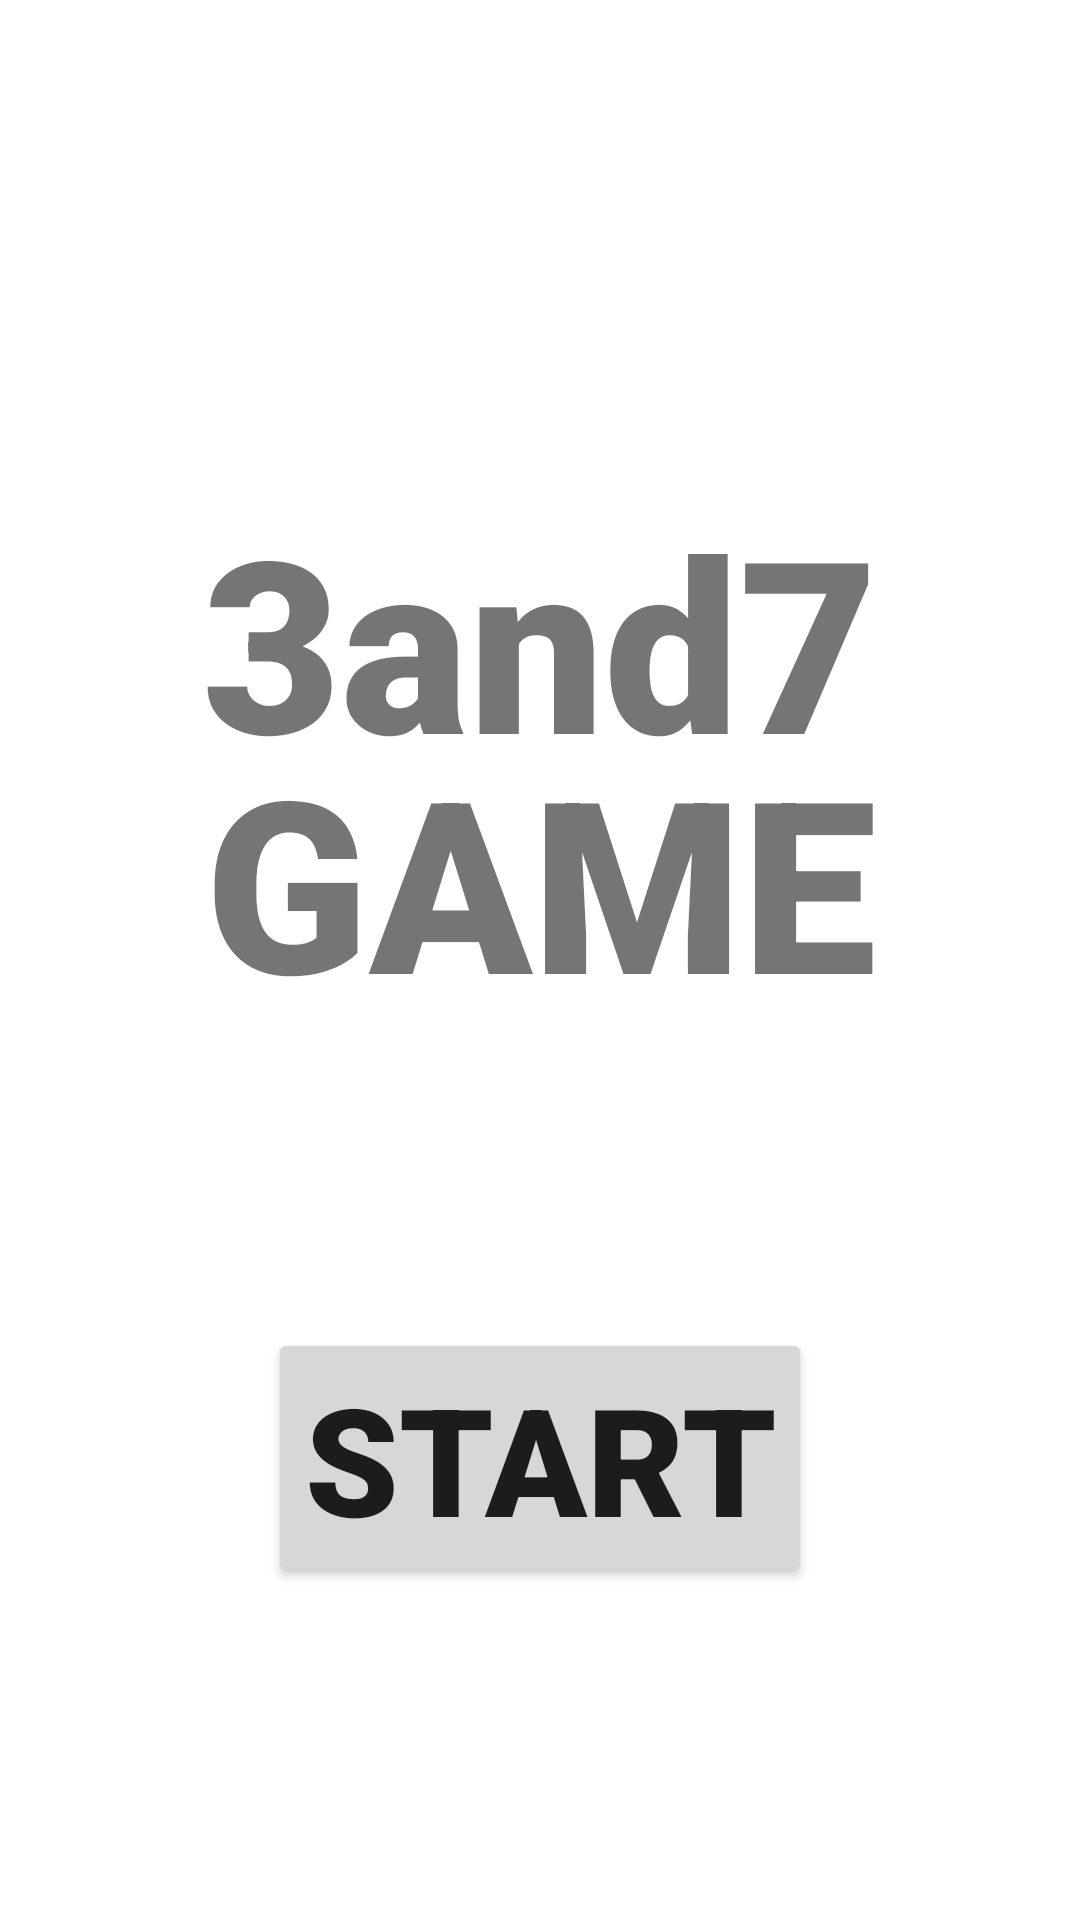

Produce the Android XML layout that renders to this screen, including the resource entries it uses.
<!-- AndroidManifest.xml: application theme Theme.ThreeSevenGame -->
<!-- res/layout/activity_main.xml -->
<?xml version="1.0" encoding="utf-8"?>
<androidx.constraintlayout.widget.ConstraintLayout
        xmlns:android="http://schemas.android.com/apk/res/android"
        xmlns:tools="http://schemas.android.com/tools"
        xmlns:app="http://schemas.android.com/apk/res-auto"
        android:layout_width="match_parent"
        android:layout_height="match_parent"
        tools:context=".MainActivity">
    <TextView
            android:text="3and7"
            android:layout_width="wrap_content"
            android:layout_height="wrap_content" android:id="@+id/titleText"
            android:textSize="80sp"
            app:layout_constraintStart_toStartOf="parent" app:layout_constraintEnd_toEndOf="parent"
            app:layout_constraintTop_toTopOf="parent" app:layout_constraintBottom_toBottomOf="parent"
            app:layout_constraintVertical_bias="0.3" android:fontFamily="sans-serif-black"/>
    <Button
            android:text="START"
            android:layout_width="wrap_content"
            android:layout_height="wrap_content" android:id="@+id/startButton"
            android:textSize="50sp" app:layout_constraintStart_toStartOf="parent"
            app:layout_constraintEnd_toEndOf="parent" app:layout_constraintTop_toTopOf="parent"
            app:layout_constraintBottom_toBottomOf="parent" app:layout_constraintVertical_bias="0.8"
            android:fontFamily="sans-serif-black"/>
    <TextView
            android:text="GAME"
            android:layout_width="wrap_content"
            android:layout_height="wrap_content" android:id="@+id/textView2"
            android:textSize="80sp" app:layout_constraintStart_toStartOf="parent"
            app:layout_constraintEnd_toEndOf="parent" app:layout_constraintTop_toTopOf="parent"
            app:layout_constraintBottom_toBottomOf="parent" app:layout_constraintVertical_bias="0.45"
            android:fontFamily="sans-serif-black"/>
</androidx.constraintlayout.widget.ConstraintLayout>
<!-- resources referenced by this layout -->
<resources>
  <style name="Theme.ThreeSevenGame" parent="Theme.MaterialComponents.DayNight.DarkActionBar">
          
          <item name="colorPrimary">@color/purple_500</item>
          <item name="colorPrimaryVariant">@color/purple_700</item>
          <item name="colorOnPrimary">@color/white</item>
          
          <item name="colorSecondary">@color/teal_200</item>
          <item name="colorSecondaryVariant">@color/teal_700</item>
          <item name="colorOnSecondary">@color/black</item>
          
          <item name="android:statusBarColor" tools:targetApi="l">?attr/colorPrimaryVariant</item>
          
      </style>
  <!-- not gathered from this repository: default colours our renderer supplied (Android Studio template values) -->
  <color name="purple_500">#FF6200EE</color>
  <color name="purple_700">#FF3700B3</color>
  <color name="teal_200">#FF03DAC5</color>
  <color name="teal_700">#FF018786</color>
  <color name="black">#FF000000</color>
  <color name="white">#FFFFFFFF</color>
</resources>
